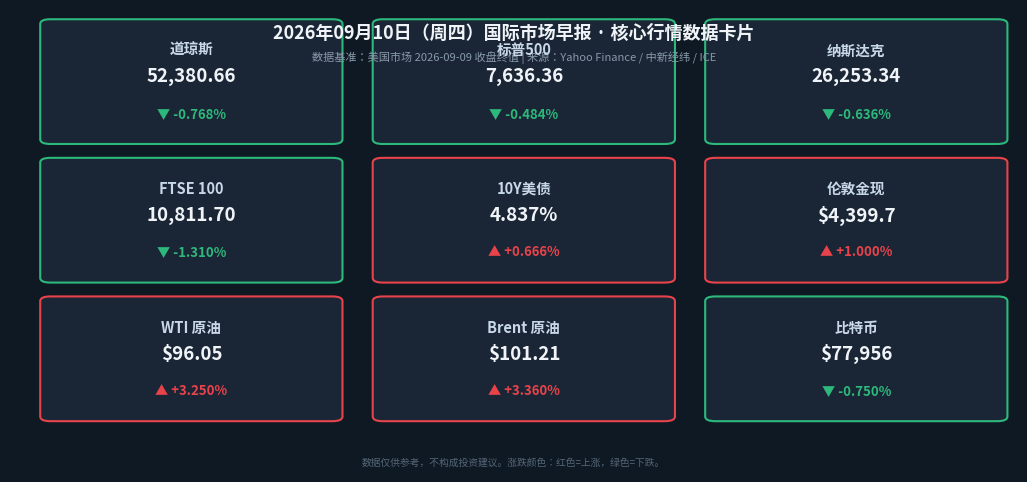

The matplotlib source for this figure: (Note: this script raises an exception after producing the figure.)
#!/usr/bin/env python3
# -*- coding: utf-8 -*-
"""
2026-09-10 早报行情数据卡片
数据来源：Yahoo Finance API（权威收盘终值）
"""

import matplotlib
matplotlib.use('Agg')
import matplotlib.pyplot as plt
import matplotlib.patches as mpatches
from matplotlib.font_manager import FontProperties
import numpy as np
import os

# ── 中文字体配置 ──────────────────────────────────────────────────────────────
font_paths = [
    '/System/Library/Fonts/STHeiti Medium.ttc',
    '/System/Library/Fonts/PingFang.ttc',
    '/System/Library/Fonts/Supplemental/Arial Unicode MS.ttf',
]
prop = None
for fp in font_paths:
    if os.path.exists(fp):
        prop = FontProperties(fname=fp)
        break
if prop is None:
    prop = FontProperties()

plt.rcParams['font.family'] = 'sans-serif'
plt.rcParams['axes.unicode_minus'] = False

# ── 数据定义 ─────────────────────────────────────────────────────────────────
data = [
    # (资产名称,  现价字符串,    涨跌幅%)
    ('道琼斯',   '52,380.66',  -0.768),
    ('标普500',  '7,636.36',   -0.484),
    ('纳斯达克', '26,253.34',  -0.636),
    ('FTSE 100', '10,811.70',  -1.310),
    ('10Y美债',  '4.837%',      0.666),  # 收益率上行
    ('伦敦金现', '$4,399.7',    1.000),
    ('WTI 原油', '$96.05',      3.250),
    ('Brent 原油', '$101.21',   3.360),
    ('比特币',   '$77,956',    -0.750),
]

labels    = [d[0] for d in data]
prices    = [d[1] for d in data]
changes   = [d[2] for d in data]
# 🔴 上涨  🟢 下跌（中文惯例：红涨绿跌）
colors    = ['#E8434B' if c > 0 else '#2DB87C' for c in changes]

# ── 绘图 ──────────────────────────────────────────────────────────────────────
fig, ax = plt.subplots(figsize=(13, 6))
fig.patch.set_facecolor('#0F1923')
ax.set_facecolor('#0F1923')
ax.axis('off')

# 标题
ax.text(0.5, 0.97,
        '2026年09月10日（周四）国际市场早报 · 核心行情数据卡片',
        ha='center', va='top', transform=ax.transAxes,
        fontproperties=prop, fontsize=13, color='#F0F4F8', fontweight='bold')

ax.text(0.5, 0.91,
        '数据基准：美国市场 2026-09-09 收盘终值 | 来源：Yahoo Finance / 中新经纬 / ICE',
        ha='center', va='top', transform=ax.transAxes,
        fontproperties=prop, fontsize=8, color='#8899AA')

# 卡片布局：3列 × 3行
n_cols = 3
n_rows = 3
x_starts = [0.04, 0.37, 0.70]
y_starts  = [0.72, 0.42, 0.12]
card_w, card_h = 0.28, 0.25

for idx, (label, price, change, color) in enumerate(zip(labels, prices, changes, colors)):
    col = idx % n_cols
    row = idx // n_cols
    x0 = x_starts[col]
    y0 = y_starts[row]

    # 卡片背景
    rect = mpatches.FancyBboxPatch(
        (x0, y0), card_w, card_h,
        boxstyle='round,pad=0.01',
        linewidth=1.5,
        edgecolor=color,
        facecolor='#1A2635',
        transform=ax.transAxes,
        clip_on=False
    )
    ax.add_patch(rect)

    # 资产名称
    ax.text(x0 + card_w/2, y0 + card_h - 0.04,
            label, ha='center', va='top', transform=ax.transAxes,
            fontproperties=prop, fontsize=10.5, color='#C8D8E8', fontweight='bold')

    # 价格
    ax.text(x0 + card_w/2, y0 + card_h/2 + 0.01,
            price, ha='center', va='center', transform=ax.transAxes,
            fontproperties=prop, fontsize=13.5, color='#F0F4F8', fontweight='bold')

    # 涨跌幅
    sign = '+' if change > 0 else ''
    icon = '▲' if change > 0 else '▼'
    ax.text(x0 + card_w/2, y0 + 0.04,
            f'{icon} {sign}{change:.3f}%',
            ha='center', va='bottom', transform=ax.transAxes,
            fontproperties=prop, fontsize=9.5, color=color, fontweight='bold')

# 底部免责声明
ax.text(0.5, 0.01,
        '数据仅供参考，不构成投资建议。涨跌颜色：红色=上涨，绿色=下跌。',
        ha='center', va='bottom', transform=ax.transAxes,
        fontproperties=prop, fontsize=7, color='#556677')

# 保存
output_dir = os.path.join(os.path.dirname(__file__), '..', 'images', 'charts')
os.makedirs(output_dir, exist_ok=True)
output_path = os.path.join(output_dir, '2026-09-10-morning-chart.png')
plt.tight_layout(pad=0.2)
plt.savefig(output_path, dpi=150, bbox_inches='tight', facecolor=fig.get_facecolor())
plt.close()
print(f'✅ 行情卡片已保存至: {output_path}')
